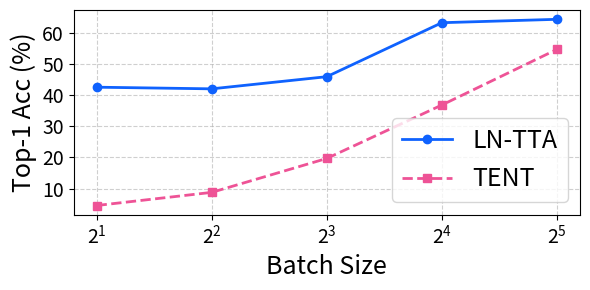

This figure's Python source:
# Re-create the plot using the provided IBM Design Library palette
import matplotlib.pyplot as plt
import numpy as np

# Data for LN-TTA and TENT methods
batch_sizes = np.array([2, 4, 8, 16, 32])
ln_tta_acc = np.array([42.58, 42.05, 45.955, 63.29, 64.38])
tent_acc   = np.array([4.58,  8.80, 19.70, 36.86, 54.73])

# IBM Design Library palette
palette = [
    "#0F62FE",  # IBM Blue
    "#8A3FFC",  # IBM Purple
    "#EE5396",  # IBM Magenta
    "#FF832B",  # IBM Orange
    "#F1C21B",  # IBM Yellow
]

# Choose distinct colors from the palette
color_ln_tta = palette[0]  # IBM Blue
color_tent   = palette[2]  # IBM Magenta

# Define font size variables
axis_label_fontsize = 18
axis_number_fontsize = 14
legend_fontsize = 18

# Create the plot
plt.figure(figsize=(6, 3))

# Plot LN-TTA (solid line, circle markers)
plt.plot(
    batch_sizes, ln_tta_acc,
    marker='o', linestyle='-', linewidth=2, markersize=6,
    label='LN-TTA', color=color_ln_tta
)

# Plot TENT (dashed line, square markers)
plt.plot(
    batch_sizes, tent_acc,
    marker='s', linestyle='--', linewidth=2, markersize=6,
    label='TENT', color=color_tent
)

# Labels and ticks
plt.xlabel("Batch Size", fontsize=axis_label_fontsize)
plt.ylabel("Top-1 Acc (%)", fontsize=axis_label_fontsize)
plt.xticks(fontsize=axis_number_fontsize)
plt.yticks(fontsize=axis_number_fontsize)

# Legend
plt.legend(fontsize=legend_fontsize, loc='lower right')

# Log scale for x-axis
plt.xscale("log", base=2)

# Grid and layout
plt.grid(True, linestyle="--", alpha=0.6)
plt.tight_layout()

# Save and show
out_path = "batch_size.pdf"
plt.savefig(out_path, bbox_inches="tight")
plt.show()

out_path
